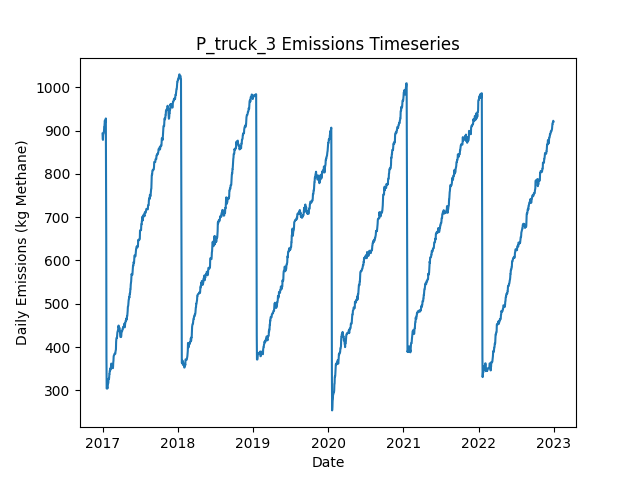

The table this chart was drawn from, first rows:
Date, Daily Emissions (Kg Methane), Daily Mitigable Emissions (Kg Methane), Daily Non-Mitigable Emissions (Kg Methan…, Daily Cost ($), Active Leaks, New Leaks, Leaks Repaired, Leaks Naturally Repaired, Leaks Tagged, Daily Repair Cost ($), Daily Natural Repair Cost ($), truck Deployment Cost ($), truck Sites flagged for Follow-Up, truck Leaks tagged for repair, truck Sites Visited, truck Travel Time (Minutes), truck Survey Time (Minutes), OGI_FU Deployment Cost ($), OGI_FU Sites flagged for Follow-Up, OGI_FU Leaks tagged for repair, OGI_FU Sites Visited, OGI_FU Travel Time (Minutes), OGI_FU Survey Time (Minutes)
2017-01-01, 893, 639.3, 253.7, 400, 359, 362, 0, 3, 0.00000, 0.00000, 600, 400, 0, , 10, 180, 270, 0.00000, , 0, 0, 0, 0
2017-01-02, 881.4, 636.6, 244.8, 400, 357, 0, 0, 1, 0.00000, 0.00000, 200, 400, 0, , 1, 20, 30, 0.00000, , 0, 0, 0, 0
2017-01-03, 878.7, 633.9, 244.8, 1000, 356, 0, 0, 1, 51, 0.00000, 200, 0.00000, 9, , 0, 0, 0, 1000, , 51, 3, 120, 360
2017-01-04, 891.9, 647.1, 244.8, 1000, 359, 3, 0, 0, 54, 0.00000, 0.00000, 0.00000, 1, , 0, 0, 0, 1000, , 54, 3, 120, 360
2017-01-05, 893.5, 648.7, 244.8, 1000, 360, 1, 0, 0, 79, 0.00000, 0.00000, 0.00000, 0, , 0, 0, 0, 1000, , 79, 3, 120, 360
2017-01-06, 893.5, 648.7, 244.8, 500, 360, 0, 0, 0, 24, 0.00000, 0.00000, 0.00000, 0, , 0, 0, 0, 500, , 24, 1, 30, 120
2017-01-07, 896.4, 651.6, 244.8, 0.00000, 362, 2, 0, 0, 0.00000, 0.00000, 0.00000, 0.00000, 0, , 0, 0, 0, 0.00000, , 0, 0, 0, 0
2017-01-08, 899, 654.3, 244.8, 0.00000, 363, 1, 0, 0, 0.00000, 0.00000, 0.00000, 0.00000, 0, , 0, 0, 0, 0.00000, , 0, 0, 0, 0
2017-01-09, 907.5, 662.5, 245, 0.00000, 365, 2, 0, 0, 0.00000, 0.00000, 0.00000, 0.00000, 0, , 0, 0, 0, 0.00000, , 0, 0, 0, 0
2017-01-10, 907.5, 662.5, 245, 0.00000, 365, 0, 0, 0, 0.00000, 0.00000, 0.00000, 0.00000, 0, , 0, 0, 0, 0.00000, , 0, 0, 0, 0
2017-01-11, 914.3, 671.2, 243, 0.00000, 366, 2, 0, 0, 0.00000, 0.00000, 0.00000, 0.00000, 0, , 0, 0, 0, 0.00000, , 0, 0, 0, 0
2017-01-12, 923.2, 671.2, 252, 0.00000, 367, 1, 0, 0, 0.00000, 0.00000, 0.00000, 0.00000, 0, , 0, 0, 0, 0.00000, , 0, 0, 0, 0
2017-01-13, 921, 671, 250, 0.00000, 365, 0, 0, 1, 0.00000, 0.00000, 200, 0.00000, 0, , 0, 0, 0, 0.00000, , 0, 0, 0, 0
2017-01-14, 922.1, 671.2, 250.9, 0.00000, 368, 3, 0, 0, 0.00000, 0.00000, 0.00000, 0.00000, 0, , 0, 0, 0, 0.00000, , 0, 0, 0, 0
2017-01-15, 919.9, 677.3, 242.6, 0.00000, 368, 1, 0, 0, 0.00000, 0.00000, 0.00000, 0.00000, 0, , 0, 0, 0, 0.00000, , 0, 0, 0, 0
2017-01-16, 919.9, 677.3, 242.6, 0.00000, 368, 0, 0, 0, 0.00000, 0.00000, 0.00000, 0.00000, 0, , 0, 0, 0, 0.00000, , 0, 0, 0, 0
2017-01-17, 928.2, 677.3, 250.9, 0.00000, 369, 2, 0, 1, 0.00000, 0.00000, 200, 0.00000, 0, , 0, 0, 0, 0.00000, , 0, 0, 0, 0
2017-01-18, 810.4, 559.5, 250.9, 8200, 329, 1, 41, 0, 0.00000, 8200, 0.00000, 0.00000, 0, , 0, 0, 0, 0.00000, , 0, 0, 0, 0
2017-01-19, 650, 399.1, 250.9, 10200, 280, 2, 51, 0, 0.00000, 10200, 0.00000, 0.00000, 0, , 0, 0, 0, 0.00000, , 0, 0, 0, 0
2017-01-20, 377.6, 124.7, 252.9, 13800, 211, 1, 69, 1, 0.00000, 13800, 200, 0.00000, 0, , 0, 0, 0, 0.00000, , 0, 0, 0, 0
2017-01-21, 304.3, 51.39, 252.9, 4800, 187, 1, 24, 1, 0.00000, 4800, 200, 0.00000, 0, , 0, 0, 0, 0.00000, , 0, 0, 0, 0
2017-01-22, 304.3, 51.39, 252.9, 0.00000, 187, 0, 0, 0, 0.00000, 0.00000, 0.00000, 0.00000, 0, , 0, 0, 0, 0.00000, , 0, 0, 0, 0
2017-01-23, 306.5, 51.62, 254.8, 0.00000, 189, 2, 0, 0, 0.00000, 0.00000, 0.00000, 0.00000, 0, , 0, 0, 0, 0.00000, , 0, 0, 0, 0
2017-01-24, 304.5, 51.62, 252.9, 0.00000, 188, 0, 0, 0, 0.00000, 0.00000, 0.00000, 0.00000, 0, , 0, 0, 0, 0.00000, , 0, 0, 0, 0
2017-01-25, 304.5, 51.62, 252.9, 0.00000, 188, 0, 0, 0, 0.00000, 0.00000, 0.00000, 0.00000, 0, , 0, 0, 0, 0.00000, , 0, 0, 0, 0
2017-01-26, 304.7, 51.84, 252.9, 0.00000, 189, 1, 0, 0, 0.00000, 0.00000, 0.00000, 0.00000, 0, , 0, 0, 0, 0.00000, , 0, 0, 0, 0
2017-01-27, 316.9, 51.84, 265.1, 0.00000, 192, 3, 0, 0, 0.00000, 0.00000, 0.00000, 0.00000, 0, , 0, 0, 0, 0.00000, , 0, 0, 0, 0
2017-01-28, 316.9, 51.84, 265.1, 0.00000, 192, 0, 0, 0, 0.00000, 0.00000, 0.00000, 0.00000, 0, , 0, 0, 0, 0.00000, , 0, 0, 0, 0
2017-01-29, 316.5, 51.39, 265.1, 0.00000, 190, 0, 0, 2, 0.00000, 0.00000, 400, 0.00000, 0, , 0, 0, 0, 0.00000, , 0, 0, 0, 0
2017-01-30, 326.7, 59.66, 267.1, 0.00000, 192, 2, 0, 0, 0.00000, 0.00000, 0.00000, 0.00000, 0, , 0, 0, 0, 0.00000, , 0, 0, 0, 0
2017-01-31, 326.7, 59.66, 267.1, 0.00000, 192, 0, 0, 0, 0.00000, 0.00000, 0.00000, 0.00000, 0, , 0, 0, 0, 0.00000, , 0, 0, 0, 0
2017-02-01, 326.3, 59.66, 266.6, 0.00000, 191, 0, 0, 0, 0.00000, 0.00000, 0.00000, 0.00000, 0, , 0, 0, 0, 0.00000, , 0, 0, 0, 0
2017-02-02, 328.5, 63.91, 264.6, 0.00000, 190, 1, 0, 1, 0.00000, 0.00000, 200, 0.00000, 0, , 0, 0, 0, 0.00000, , 0, 0, 0, 0
2017-02-03, 337.5, 63.91, 273.6, 0.00000, 191, 1, 0, 0, 0.00000, 0.00000, 0.00000, 0.00000, 0, , 0, 0, 0, 0.00000, , 0, 0, 0, 0
2017-02-04, 337.5, 63.91, 273.6, 0.00000, 191, 0, 0, 0, 0.00000, 0.00000, 0.00000, 0.00000, 0, , 0, 0, 0, 0.00000, , 0, 0, 0, 0
2017-02-05, 345, 69.49, 275.6, 0.00000, 195, 4, 0, 0, 0.00000, 0.00000, 0.00000, 0.00000, 0, , 0, 0, 0, 0.00000, , 0, 0, 0, 0
2017-02-06, 345, 69.49, 275.6, 0.00000, 195, 0, 0, 0, 0.00000, 0.00000, 0.00000, 0.00000, 0, , 0, 0, 0, 0.00000, , 0, 0, 0, 0
2017-02-07, 345.3, 69.72, 275.6, 0.00000, 196, 1, 0, 0, 0.00000, 0.00000, 0.00000, 0.00000, 0, , 0, 0, 0, 0.00000, , 0, 0, 0, 0
2017-02-08, 349.9, 72.4, 277.5, 0.00000, 198, 2, 0, 0, 0.00000, 0.00000, 0.00000, 0.00000, 0, , 0, 0, 0, 0.00000, , 0, 0, 0, 0
2017-02-09, 348.4, 72.84, 275.6, 0.00000, 198, 1, 0, 0, 0.00000, 0.00000, 0.00000, 0.00000, 0, , 0, 0, 0, 0.00000, , 0, 0, 0, 0
2017-02-10, 353.3, 77.31, 276, 0.00000, 200, 2, 0, 0, 0.00000, 0.00000, 0.00000, 0.00000, 0, , 0, 0, 0, 0.00000, , 0, 0, 0, 0
2017-02-11, 353.3, 77.31, 276, 0.00000, 200, 1, 0, 1, 0.00000, 0.00000, 200, 0.00000, 0, , 0, 0, 0, 0.00000, , 0, 0, 0, 0
2017-02-12, 361.6, 85.58, 276, 0.00000, 201, 1, 0, 0, 0.00000, 0.00000, 0.00000, 0.00000, 0, , 0, 0, 0, 0.00000, , 0, 0, 0, 0
2017-02-13, 361.6, 85.58, 276, 0.00000, 201, 0, 0, 0, 0.00000, 0.00000, 0.00000, 0.00000, 0, , 0, 0, 0, 0.00000, , 0, 0, 0, 0
2017-02-14, 357.1, 90.05, 267.1, 0.00000, 201, 1, 0, 0, 0.00000, 0.00000, 0.00000, 0.00000, 0, , 0, 0, 0, 0.00000, , 0, 0, 0, 0
2017-02-15, 356.9, 89.83, 267.1, 0.00000, 200, 0, 0, 1, 0.00000, 0.00000, 200, 0.00000, 0, , 0, 0, 0, 0.00000, , 0, 0, 0, 0
2017-02-16, 356.9, 89.83, 267.1, 0.00000, 200, 0, 0, 0, 0.00000, 0.00000, 0.00000, 0.00000, 0, , 0, 0, 0, 0.00000, , 0, 0, 0, 0
2017-02-17, 356.9, 89.83, 267.1, 0.00000, 200, 0, 0, 0, 0.00000, 0.00000, 0.00000, 0.00000, 0, , 0, 0, 0, 0.00000, , 0, 0, 0, 0
2017-02-18, 356.9, 89.83, 267.1, 0.00000, 200, 0, 0, 0, 0.00000, 0.00000, 0.00000, 0.00000, 0, , 0, 0, 0, 0.00000, , 0, 0, 0, 0
2017-02-19, 356.9, 89.83, 267.1, 0.00000, 200, 0, 0, 0, 0.00000, 0.00000, 0.00000, 0.00000, 0, , 0, 0, 0, 0.00000, , 0, 0, 0, 0
2017-02-20, 351.1, 92.51, 258.6, 0.00000, 199, 1, 0, 0, 0.00000, 0.00000, 0.00000, 0.00000, 0, , 0, 0, 0, 0.00000, , 0, 0, 0, 0
2017-02-21, 353.8, 95.19, 258.6, 0.00000, 200, 1, 0, 0, 0.00000, 0.00000, 0.00000, 0.00000, 0, , 0, 0, 0, 0.00000, , 0, 0, 0, 0
2017-02-22, 364.3, 97.87, 266.4, 0.00000, 201, 2, 0, 0, 0.00000, 0.00000, 0.00000, 0.00000, 0, , 0, 0, 0, 0.00000, , 0, 0, 0, 0
2017-02-23, 368.1, 103.7, 264.4, 0.00000, 200, 1, 0, 1, 0.00000, 0.00000, 200, 0.00000, 0, , 0, 0, 0, 0.00000, , 0, 0, 0, 0
2017-02-24, 378.3, 103.7, 274.7, 0.00000, 202, 2, 0, 0, 0.00000, 0.00000, 0.00000, 0.00000, 0, , 0, 0, 0, 0.00000, , 0, 0, 0, 0
2017-02-25, 380.3, 106.4, 274, 0.00000, 202, 1, 0, 0, 0.00000, 0.00000, 0.00000, 0.00000, 0, , 0, 0, 0, 0.00000, , 0, 0, 0, 0
2017-02-26, 380.8, 106.4, 274.4, 0.00000, 203, 1, 0, 0, 0.00000, 0.00000, 0.00000, 0.00000, 0, , 0, 0, 0, 0.00000, , 0, 0, 0, 0
2017-02-27, 382.8, 106.4, 276.4, 0.00000, 204, 1, 0, 0, 0.00000, 0.00000, 0.00000, 0.00000, 0, , 0, 0, 0, 0.00000, , 0, 0, 0, 0
2017-02-28, 384.3, 107.9, 276.4, 0.00000, 205, 1, 0, 0, 0.00000, 0.00000, 0.00000, 0.00000, 0, , 0, 0, 0, 0.00000, , 0, 0, 0, 0
2017-03-01, 384.6, 107.9, 276.6, 0.00000, 206, 1, 0, 0, 0.00000, 0.00000, 0.00000, 0.00000, 0, , 0, 0, 0, 0.00000, , 0, 0, 0, 0
... 2,131 more rows
